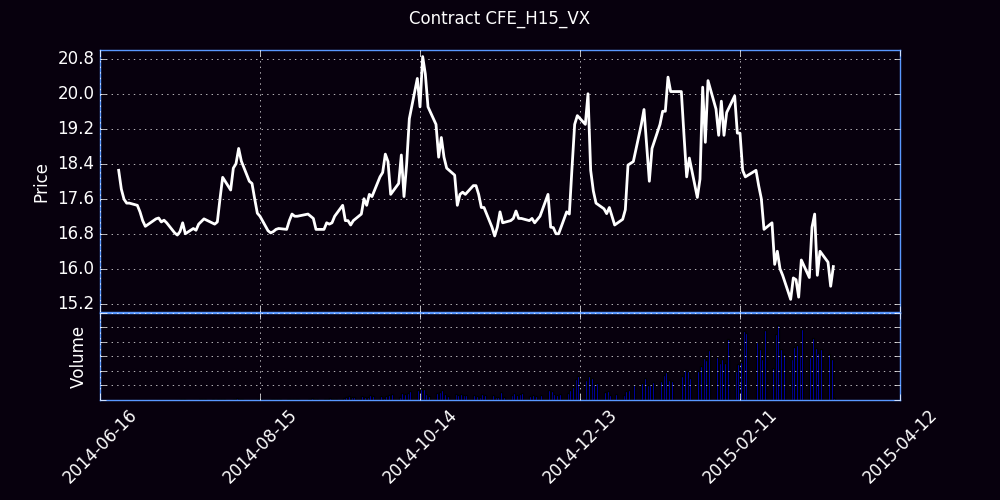

Source data for this figure (header and first rows):
Trade Date, Futures, Open, High, Low, Close, Settle, Change, Total Volume, EFP, Open Interest
06/23/2014, H (Mar 15), 18.25, 18.25, 18.00, 18.25, 17.70, 17.70, 1, 0, 1
06/24/2014, H (Mar 15), 17.70, 17.85, 17.67, 17.82, 17.80, 0.10, 137, 0, 126
06/25/2014, H (Mar 15), 17.70, 17.80, 17.59, 17.59, 17.60, -0.20, 115, 0, 246
06/26/2014, H (Mar 15), 17.74, 17.74, 17.50, 17.50, 17.55, -0.05, 18, 0, 222
06/27/2014, H (Mar 15), 17.60, 17.63, 17.45, 17.50, 17.55, 0.00, 211, 0, 417
06/30/2014, H (Mar 15), 17.55, 17.55, 17.40, 17.45, 17.40, -0.15, 221, 0, 507
07/01/2014, H (Mar 15), 17.38, 17.38, 17.15, 17.30, 17.30, -0.10, 46, 0, 506
07/02/2014, H (Mar 15), 17.16, 17.20, 17.10, 17.10, 17.10, -0.20, 142, 0, 725
07/03/2014, H (Mar 15), 17.00, 17.00, 16.88, 16.97, 16.95, -0.15, 22, 0, 637
07/07/2014, H (Mar 15), 16.92, 17.15, 16.92, 17.14, 17.15, 0.20, 129, 0, 755
07/08/2014, H (Mar 15), 17.16, 17.38, 17.09, 17.16, 17.20, 0.05, 354, 0, 1120
07/09/2014, H (Mar 15), 17.14, 17.19, 17.00, 17.07, 17.05, -0.15, 262, 0, 1070
07/10/2014, H (Mar 15), 17.10, 17.25, 17.02, 17.11, 17.15, 0.10, 360, 0, 1147
07/11/2014, H (Mar 15), 17.08, 17.12, 17.00, 17.05, 17.05, -0.10, 197, 0, 1262
07/14/2014, H (Mar 15), 16.96, 16.96, 16.80, 16.82, 16.80, -0.25, 135, 0, 1337
07/15/2014, H (Mar 15), 16.75, 16.89, 16.75, 16.77, 16.80, 0.00, 435, 0, 1548
07/16/2014, H (Mar 15), 16.60, 16.87, 16.60, 16.85, 16.85, 0.05, 788, 0, 2046
07/17/2014, H (Mar 15), 16.89, 17.35, 16.77, 17.05, 17.00, 0.15, 701, 0, 2472
07/18/2014, H (Mar 15), 17.05, 17.15, 16.70, 16.80, 16.85, -0.15, 291, 0, 2525
07/21/2014, H (Mar 15), 16.80, 16.94, 16.75, 16.92, 16.90, 0.05, 498, 0, 2781
07/22/2014, H (Mar 15), 16.85, 16.93, 16.70, 16.88, 16.90, 0.00, 465, 0, 3039
07/23/2014, H (Mar 15), 16.90, 17.03, 16.81, 17.02, 17.00, 0.10, 1233, 0, 3579
07/24/2014, H (Mar 15), 16.98, 17.10, 16.86, 17.08, 17.10, 0.10, 750, 0, 3877
07/25/2014, H (Mar 15), 17.08, 17.20, 17.02, 17.14, 17.10, 0.00, 1139, 0, 4433
07/28/2014, H (Mar 15), 17.13, 17.16, 17.00, 17.05, 17.05, -0.05, 840, 0, 5005
07/29/2014, H (Mar 15), 16.99, 17.10, 16.90, 17.02, 17.00, -0.05, 486, 0, 5284
07/30/2014, H (Mar 15), 17.01, 17.09, 16.80, 17.07, 17.05, 0.05, 1098, 0, 5470
07/31/2014, H (Mar 15), 17.10, 17.65, 17.05, 17.60, 17.65, 0.60, 1577, 0, 6037
08/01/2014, H (Mar 15), 17.66, 18.12, 17.25, 18.09, 18.10, 0.45, 1460, 0, 6232
08/04/2014, H (Mar 15), 18.06, 18.10, 17.55, 17.80, 17.75, -0.35, 633, 0, 6210
08/05/2014, H (Mar 15), 17.75, 18.37, 17.70, 18.30, 18.30, 0.55, 1865, 0, 6838
08/06/2014, H (Mar 15), 18.18, 18.47, 18.02, 18.40, 18.45, 0.15, 2282, 0, 7282
08/07/2014, H (Mar 15), 18.39, 18.80, 18.20, 18.75, 18.70, 0.25, 1448, 0, 7481
08/08/2014, H (Mar 15), 18.74, 19.79, 18.36, 18.46, 18.50, -0.20, 1552, 0, 7833
08/11/2014, H (Mar 15), 18.59, 18.59, 17.94, 18.00, 18.05, -0.45, 537, 0, 7884
08/12/2014, H (Mar 15), 18.00, 18.10, 17.85, 17.95, 18.00, -0.05, 383, 0, 7981
08/13/2014, H (Mar 15), 17.95, 17.98, 17.60, 17.60, 17.60, -0.40, 429, 0, 8043
08/14/2014, H (Mar 15), 17.49, 17.60, 17.25, 17.27, 17.25, -0.35, 1005, 0, 8409
08/15/2014, H (Mar 15), 17.25, 17.70, 17.10, 17.20, 17.20, -0.05, 1914, 0, 8515
08/18/2014, H (Mar 15), 16.90, 16.96, 16.75, 16.87, 16.90, -0.30, 615, 0, 8583
08/19/2014, H (Mar 15), 16.75, 16.87, 16.70, 16.82, 16.85, -0.05, 1338, 0, 9031
08/20/2014, H (Mar 15), 16.80, 16.97, 16.65, 16.85, 16.85, 0.00, 1317, 0, 9453
08/21/2014, H (Mar 15), 16.85, 16.96, 16.80, 16.90, 16.90, 0.05, 1016, 0, 9700
08/22/2014, H (Mar 15), 16.87, 17.02, 16.79, 16.92, 16.95, 0.05, 1428, 0, 9927
08/25/2014, H (Mar 15), 16.86, 16.92, 16.65, 16.90, 16.90, -0.05, 1025, 0, 10106
08/26/2014, H (Mar 15), 16.95, 17.10, 16.80, 17.10, 17.10, 0.20, 982, 0, 10147
08/27/2014, H (Mar 15), 17.10, 17.25, 17.00, 17.25, 17.25, 0.15, 1670, 0, 10699
08/28/2014, H (Mar 15), 17.25, 17.59, 17.10, 17.20, 17.20, -0.05, 1693, 0, 10970
08/29/2014, H (Mar 15), 17.15, 17.30, 17.07, 17.20, 17.20, 0.00, 1920, 0, 11050
09/02/2014, H (Mar 15), 17.13, 17.27, 17.10, 17.25, 17.25, 0.05, 1256, 0, 11441
09/03/2014, H (Mar 15), 17.24, 17.25, 17.05, 17.20, 17.20, -0.05, 2439, 0, 12116
09/04/2014, H (Mar 15), 17.15, 17.25, 16.95, 17.15, 17.10, -0.10, 1436, 0, 12437
09/05/2014, H (Mar 15), 17.10, 17.25, 16.87, 16.90, 16.90, -0.20, 1861, 0, 12738
09/08/2014, H (Mar 15), 16.94, 17.05, 16.85, 16.90, 16.90, 0.00, 878, 0, 12861
09/09/2014, H (Mar 15), 16.85, 17.10, 16.85, 17.05, 17.05, 0.15, 1860, 0, 13317
09/10/2014, H (Mar 15), 17.00, 17.20, 16.89, 17.02, 17.05, 0.00, 2372, 0, 13808
09/11/2014, H (Mar 15), 17.00, 17.24, 16.97, 17.05, 17.05, 0.00, 1716, 0, 14285
09/12/2014, H (Mar 15), 17.05, 17.35, 17.00, 17.20, 17.20, 0.15, 1570, 0, 14526
09/15/2014, H (Mar 15), 17.26, 17.45, 17.10, 17.45, 17.45, 0.25, 2068, 0, 15004
09/16/2014, H (Mar 15), 17.45, 17.48, 16.98, 17.10, 17.10, -0.35, 4660, 0, 15914
... 126 more rows
